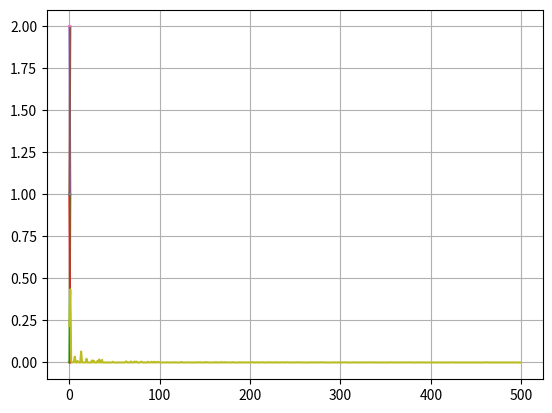

Write the Python code that produced this figure.
import numpy as np
import matplotlib.pyplot as plt 
#import talkey
#import win32.client
#import pyshark

#Data set prediction Model
#[CPU Usage, average packetsize, total number of TCP connections, prediction(1 =Legit, 0 = Attack)]

data = [[0,0,0,1],
        [0,0,1,1 ],
        [0,1,0,1],
        [1,0,1,0],
        [2,1,2,0],
        [1,2,0,0],
        [2,2,1,0],
        [1,1,1,0]]

#targetV = [1,1,2]

#sigmoid function 
def sigmoid(x):
    return 1/(1+np.exp(-x))
#plt.axis([0,3,0,3])
#plt.grid()

for i in range(len(data)):
    point = data[i]
    plt.plot([point[0], point[1]])
    plt.grid()
#training 

w1 = np.random.randn()
w2 = np.random.randn()
w3 = np.random.randn()
b = np.random.randn()    
eta = 0.10

costs = []
for i in range(50000):
    ri = np.random.randint(len(data))
    point = data[ri]
    target = point[3]
        
    #feed forward
    z = w1 * point[0] +w2 * point[1] +w3 * point[3] +b
    pred = sigmoid(z)
        
    cost =(pred - target)**2
        
    #derivative of cost function with respect to prediction
    dcost_dpred = 2*(pred -target)
     
    #der_ sigmoid
    dpred_dz = sigmoid(z)*(1-sigmoid(z))
        
    dz_dw1 = point[0]
    dz_dw2 = point[1]
    dz_dw3 = point[2]
    dz_db  = 1
        
    #back propagation
    dcost_dw1 = dcost_dpred * dpred_dz * dz_dw1
    dcost_dw2 = dcost_dpred * dpred_dz * dz_dw2
    dcost_dw3 = dcost_dpred * dpred_dz * dz_dw3
    dcost_db = dcost_dpred * dpred_dz * dz_db
      
    w1 -= eta * dcost_dw1
    w2 -= eta * dcost_dw2
    w3 -= eta * dcost_dw3
    b -= eta * dcost_db
    
    if i % 100 == 0:
        cost_sum =0
        for j in range(len(data)):
            point = data[ri]
            
            z = point[0] * w1 + point[1] * w2 + point[2] * w3 +b
            pred = sigmoid(z)
            
            target = point[3]
            cost_sum += np.square(pred - target)
        costs.append(cost_sum/len(data))
        
     
        
#sp = win32.client.Dispatch("SAPI.SpVoice")


def client(t, m, p):
    z = t * w1 + m *w2 +p * w3 +b
    pred = sigmoid(z)
    if pred < .5:
        print(pred)
        print("It's an Attacker. Go hide. Proceeding counter measure.")
        
        
    else:
        print(pred)
        print("It's Legit user")

plt.plot(costs)
plt.grid()


    
    
    